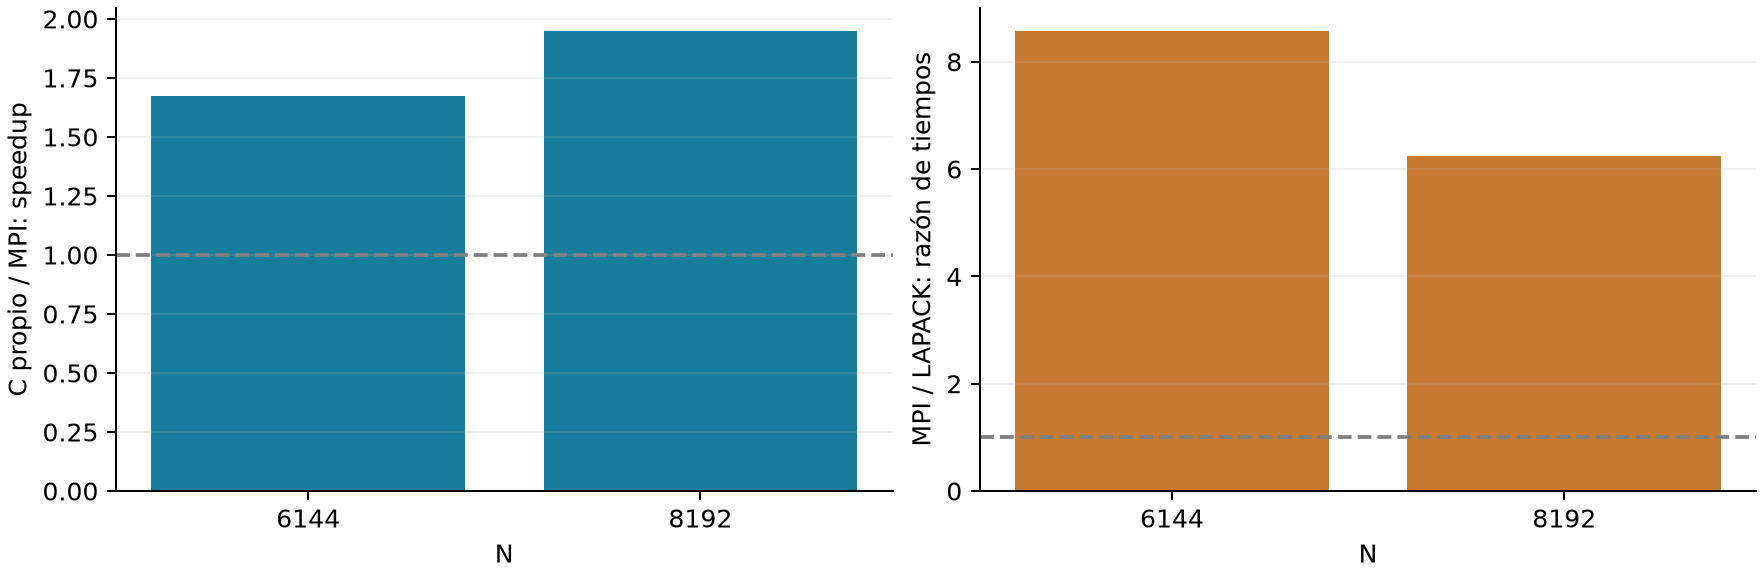

The data file committed next to this chart (first rows):
N, own_over_mpi_speedup, mpi_efficiency_vs_own_P6, own_over_lapack_speedup, mpi_over_lapack_time_ratio
6144, 1.673, 0.2789, 14.36, 8.582
8192, 1.951, 0.3251, 12.19, 6.247
